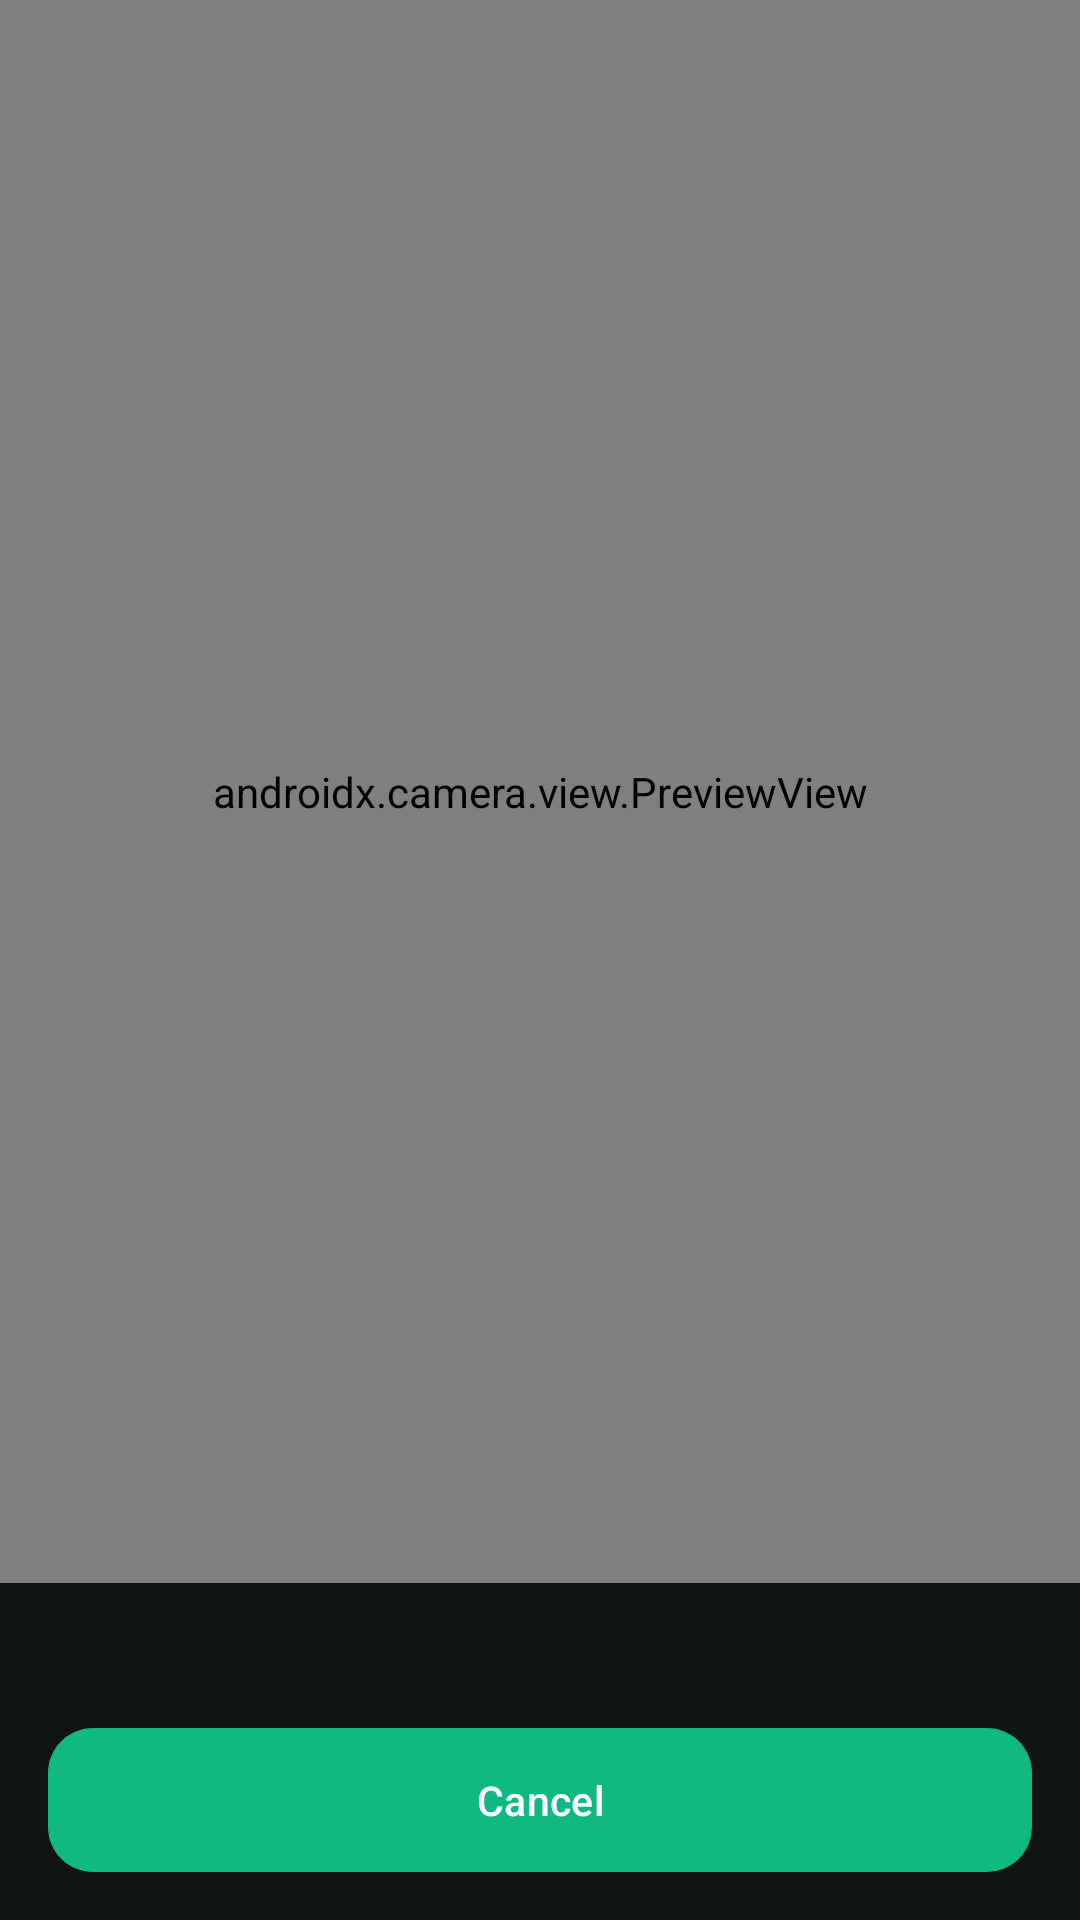

Layout XML and referenced resources for this Android screen:
<!-- AndroidManifest.xml: application theme Theme.PhoneLink -->
<!-- res/layout/activity_flow_scan.xml -->
<?xml version="1.0" encoding="utf-8"?>
<LinearLayout xmlns:android="http://schemas.android.com/apk/res/android"
    android:layout_width="match_parent"
    android:layout_height="match_parent"
    android:background="#000000"
    android:orientation="vertical">

    <androidx.camera.view.PreviewView
        android:id="@+id/scanPreview"
        android:layout_width="match_parent"
        android:layout_height="0dp"
        android:layout_weight="1" />

    <LinearLayout
        android:layout_width="match_parent"
        android:layout_height="wrap_content"
        android:background="#101415"
        android:orientation="vertical"
        android:padding="16dp">

        <TextView
            android:id="@+id/scanHint"
            android:layout_width="match_parent"
            android:layout_height="wrap_content"
            android:textColor="#EAF4EE"
            android:textSize="15sp" />

        <Button
            android:id="@+id/btnScanCancel"
            android:layout_width="match_parent"
            android:layout_height="wrap_content"
            android:layout_marginTop="12dp"
            android:text="@string/scan_cancel" />

    </LinearLayout>

</LinearLayout>
<!-- resources referenced by this layout -->
<resources>
  <string name="scan_cancel">Cancel</string>
  <color name="md_primary">#10B981</color>
  <color name="md_onPrimary">#FFFFFF</color>
  <color name="md_primaryContainer">#D9F6E9</color>
  <color name="md_onPrimaryContainer">#06382A</color>
  <color name="md_secondary">#52665C</color>
  <color name="md_onSecondary">#FFFFFF</color>
  <color name="md_secondaryContainer">#E6EFEA</color>
  <color name="md_onSecondaryContainer">#12241B</color>
  <color name="md_background">#F1F6F3</color>
  <color name="md_onBackground">#0C1F16</color>
  <color name="md_surface">#FFFFFF</color>
  <color name="md_onSurface">#0C1F16</color>
  <color name="md_surfaceVariant">#E1EDE6</color>
  <color name="md_onSurfaceVariant">#55705F</color>
  <color name="md_surfaceContainer">#EAF3EE</color>
  <color name="md_surfaceContainerHigh">#DCEAE2</color>
  <color name="md_outline">#B9CFC2</color>
  <style name="PL.CardView" parent="Widget.Material3.CardView.Filled">
          <item name="cardCornerRadius">22dp</item>
          <item name="cardElevation">0dp</item>
          <item name="strokeWidth">1dp</item>
          <item name="strokeColor">?attr/colorSurfaceVariant</item>
          <item name="cardBackgroundColor">?attr/colorSurface</item>
      </style>
  <style name="PL.BtnFilled" parent="Widget.Material3.Button">
          <item name="cornerRadius">15dp</item>
          <item name="android:minHeight">48dp</item>
          <item name="android:insetTop">0dp</item>
          <item name="android:insetBottom">0dp</item>
          <item name="android:paddingStart">16dp</item>
          <item name="android:paddingEnd">16dp</item>
          <item name="android:textSize">13.5sp</item>
          <item name="android:maxLines">1</item>
          <item name="android:ellipsize">end</item>
          <item name="iconSize">20dp</item>
          <item name="iconPadding">7dp</item>
      </style>
  <style name="PL.BtnOutlined" parent="Widget.Material3.Button.OutlinedButton">
          <item name="cornerRadius">15dp</item>
          <item name="android:minHeight">48dp</item>
          <item name="android:insetTop">0dp</item>
          <item name="android:insetBottom">0dp</item>
          <item name="android:textSize">13.5sp</item>
          <item name="android:maxLines">1</item>
          <item name="android:ellipsize">end</item>
      </style>
  <color name="md_error">#BA1A1A</color>
  <color name="md_onError">#FFFFFF</color>
  <color name="md_errorContainer">#FDECEC</color>
  <color name="md_btnFill">#DCEFE5</color>
  <color name="nav_active">#10B981</color>
  <color name="nav_inactive">#5C7267</color>
  <color name="nav_indicator">#D9F6E9</color>
</resources>
